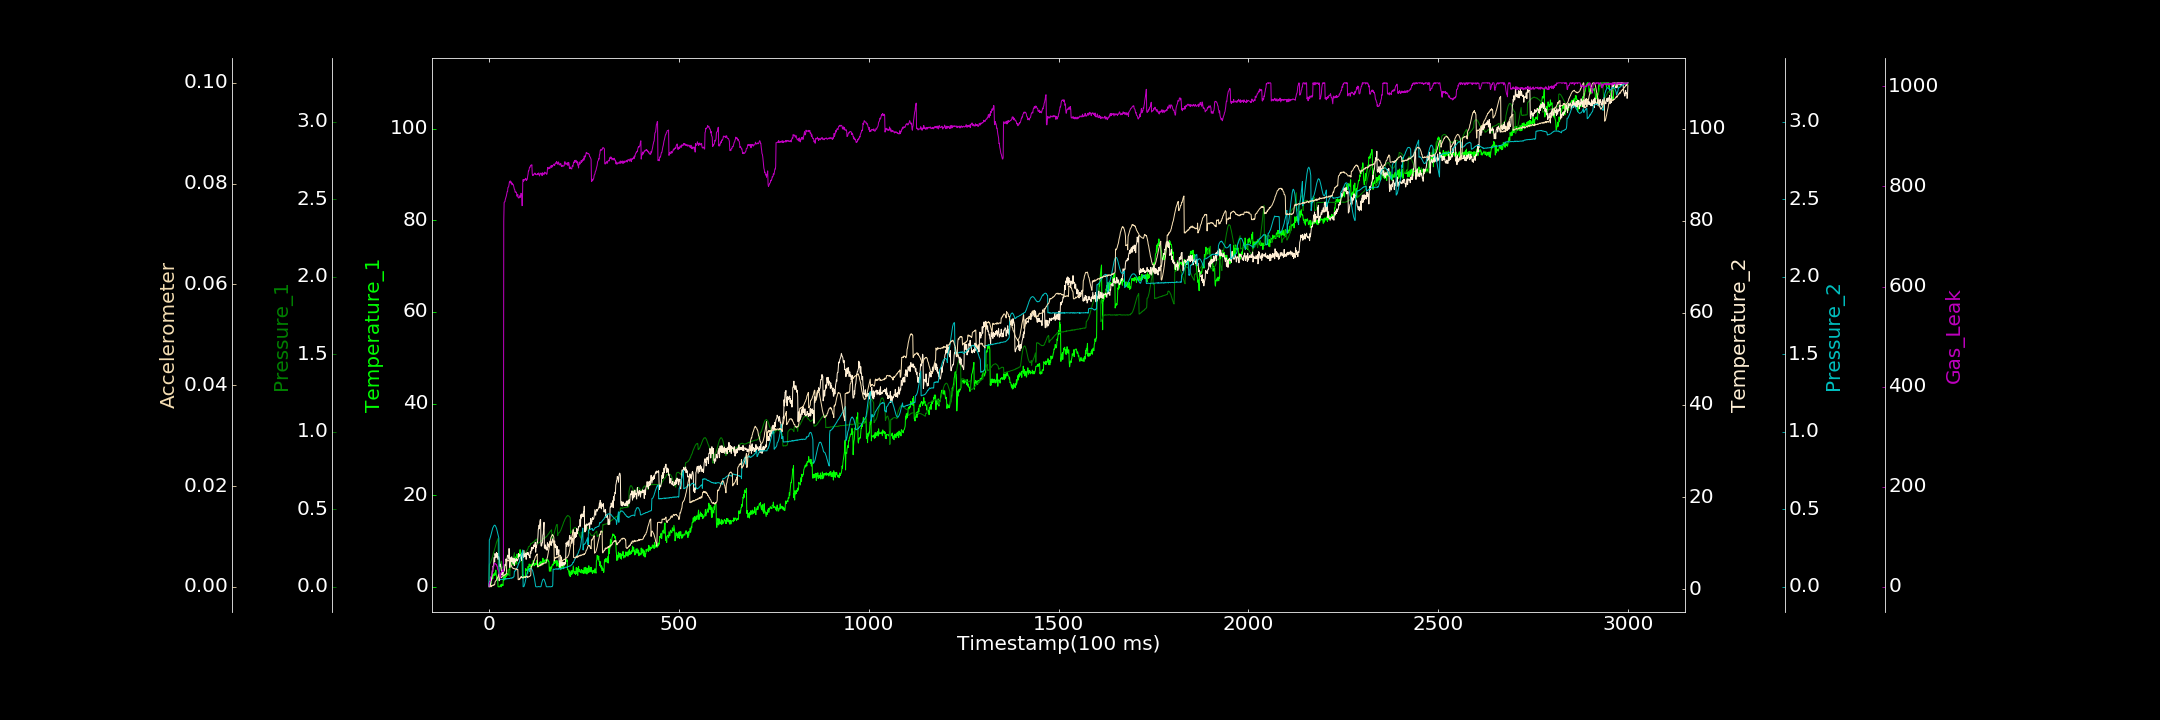

The table this chart was drawn from, first rows:
0.000000000, 0.572785201, 0.000000000, 0.731325932, 0.000096062, 0.000107652, 0.000000000
1, 0.1744, 0.1423, 1.415, 0.3021, 0.0001399, 7.544
2, 0.000000000, 0.1457, 1.622, 0.3056, 0.000000000, 6.89
3, 0.251, 0.1521, 0.4912, 0.3155, 0.00004123, 13.08
4, 0.2948, 0.1551, 1.114, 0.322, 0.0000902, 13.02
5, 0.3894, 0.1616, 1.323, 0.3314, 0.0002606, 19.31
6, 1.39, 0.1671, 2.693, 0.3412, 0.000000000, 19.66
7, 1.617, 0.1748, 1.964, 0.3509, 0.0002435, 22.97
8, 1.947, 0.1829, 3.118, 0.3606, 0.0001707, 24.81
9, 2.389, 0.1886, 4.013, 0.3709, 0.0002741, 33.24
10, 1.792, 0.1958, 3.817, 0.3794, 0.0002266, 36.81
11, 2.671, 0.2049, 5.023, 0.3841, 0.0003872, 37.26
12, 2.76, 0.2173, 4.726, 0.389, 0.0003326, 39.29
13, 2.398, 0.2235, 6.325, 0.3944, 0.0003156, 42.28
14, 2.914, 0.2344, 6.891, 0.397, 0.0004715, 46.43
15, 3.043, 0.243, 5.874, 0.3973, 0.0004207, 47.89
16, 2.531, 0.2502, 7.724, 0.3962, 0.0009497, 45.98
17, 2.844, 0.2593, 7.105, 0.3936, 0.001084, 46.2
18, 3.651, 0.2694, 6.802, 0.3878, 0.001203, 45.49
19, 2.871, 0.2804, 7.191, 0.3804, 0.001276, 43.95
20, 2.047, 0.2878, 7.953, 0.3765, 0.00132, 44.83
21, 1.529, 0.2942, 6.932, 0.3667, 0.001558, 41.02
22, 2.086, 0.3001, 7.505, 0.3571, 0.001713, 41.08
23, 1.642, 0.3061, 7.74, 0.3456, 0.001814, 34.8
24, 0.000000000, 0.3126, 6.453, 0.3345, 0.001984, 34.14
25, 0.000000000, 0.08901, 7.035, 0.3261, 0.002342, 32.19
26, 0.000000000, 0.09407, 7.021, 0.3155, 0.00256, 29.38
27, 0.000000000, 0.1006, 6.676, 0.03938, 0.001206, 24.13
28, 0.000000000, 0.1086, 6.091, 0.04742, 0.001855, 23.19
29, 0.000000000, 0.1189, 4.882, 0.04608, 0.002017, 20.03
30, 0.4194, 0.1298, 5.4, 0.0454, 0.001861, 17.49
31, 0.4186, 0.1416, 5.008, 0.04722, 0.001977, 27.62
32, 0.04026, 0.1561, 4.461, 0.04778, 0.001951, 27.42
33, 0.000000000, 0.165, 3.911, 0.04775, 0.001846, 29.53
34, 0.5897, 0.1173, 3.025, 0.0489, 0.00193, 31.52
35, 0.4482, 0.1246, 3.952, 0.04663, 0.001974, 30.99
36, 0.4863, 0.1246, 3.041, 0.04771, 0.002054, 30.35
37, 0.2818, 0.1291, 3.083, 0.0501, 0.002088, 34.03
38, 1.995, 0.1312, 3.719, 0.05, 0.002221, 30.68
39, 1.499, 0.1334, 3.758, 0.04841, 0.002269, 730.5
40, 2.412, 0.1331, 3.939, 0.05016, 0.002215, 767.8
41, 1.497, 0.1305, 4.131, 0.0503, 0.002405, 769
42, 1.869, 0.1307, 5.276, 0.05066, 0.002388, 769.3
43, 1.778, 0.1299, 5.392, 0.0531, 0.002389, 773.7
44, 2.463, 0.1274, 5.074, 0.04938, 0.002468, 776.4
45, 2.23, 0.1241, 6.551, 0.05264, 0.002609, 778.7
46, 2.863, 0.1182, 5.866, 0.05226, 0.002622, 781.4
47, 2.436, 0.1119, 6.115, 0.05032, 0.005064, 786
48, 2.825, 0.1068, 6.779, 0.05165, 0.005184, 789.6
49, 2.774, 0.1029, 7.37, 0.05323, 0.005266, 789.6
50, 2.974, 0.09355, 7.054, 0.05249, 0.005194, 797.7
51, 2.583, 0.09014, 7.172, 0.05217, 0.005348, 798.3
52, 2.885, 0.08542, 6.669, 0.0535, 0.005284, 799.8
53, 3.818, 0.07942, 8.809, 0.05306, 0.005093, 804
54, 3.705, 0.07423, 7.216, 0.05354, 0.004932, 809
55, 4.466, 0.06934, 4.702, 0.05285, 0.004801, 808.1
56, 4.698, 0.126, 5.942, 0.05594, 0.004778, 811.2
57, 4.333, 0.1419, 5.551, 0.05621, 0.004625, 809.6
58, 4.687, 0.1454, 6.868, 0.05629, 0.004318, 806.3
59, 5.03, 0.1471, 6.051, 0.05435, 0.004257, 808.9
60, 5.204, 0.1508, 7.007, 0.05706, 0.003988, 807.4
... 2,939 more rows
